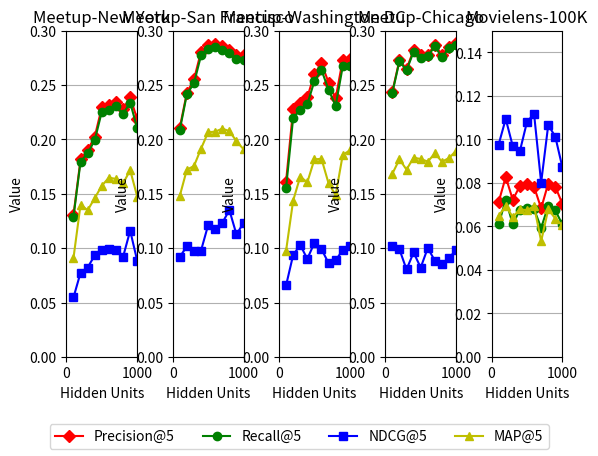

Reproduce this figure in Python.
'''
Plots for the various metrics
'''
import matplotlib.pyplot as plt

x_hidden = [100, 200, 300, 400, 500, 600, 700, 800, 900, 1000]
x_corrupt = [0.1, 0.2, 0.3, 0.4, 0.5, 0.6, 0.7, 0.8, 0.9]


def plot_hidden_metrics():
    p_5_ny_hidden = [0.1304, 0.1816, 0.1901, 0.2024, 0.2295, 0.2313, 0.2346, 0.2280, 0.2387, 0.2183]
    r_5_ny_hidden = [0.1290, 0.1796, 0.1871, 0.1992, 0.2255, 0.2270, 0.2302, 0.2234, 0.2338, 0.2100]
    ndcg_5_ny_hidden = [0.0547, 0.0775, 0.0822, 0.0934, 0.0987, 0.0989, 0.0984, 0.0920, 0.1161, 0.0882]
    map_5_ny_hidden = [0.0910, 0.1401, 0.1348, 0.1460, 0.1574, 0.1648, 0.1636, 0.1595, 0.1717, 0.1473]
    
    p_5_sfo_hidden = [0.2107, 0.2428, 0.2551, 0.2805, 0.2864, 0.2877, 0.2858, 0.2825, 0.2776, 0.2778]
    r_5_sfo_hidden = [0.2085, 0.2415, 0.2514, 0.2771, 0.2830, 0.2845, 0.2820, 0.2791, 0.2742, 0.2732]
    ndcg_5_sfo_hidden = [0.0920, 0.1016, 0.0970, 0.0978, 0.1211, 0.1172, 0.1232, 0.1350, 0.1126, 0.1232]
    map_5_sfo_hidden = [0.1480, 0.1722, 0.1754, 0.1914, 0.2065, 0.2071, 0.2098, 0.2076, 0.1983, 0.1909]
    
    p_5_dc_hidden = [0.1612, 0.2276, 0.2334, 0.2387, 0.2600, 0.2699, 0.2522, 0.2377, 0.2732, 0.2741]
    r_5_dc_hidden = [0.1552, 0.2197, 0.2270, 0.2322, 0.2536, 0.2637, 0.2456, 0.2308, 0.2671, 0.2672]
    ndcg_5_dc_hidden = [0.0657, 0.0937, 0.1029, 0.0901, 0.1049, 0.0991, 0.0862, 0.0887, 0.0984, 0.1016]
    map_5_dc_hidden = [0.0975, 0.1437, 0.1657, 0.1605, 0.1816, 0.1821, 0.1595, 0.1488, 0.1858, 0.1898]
    
    p_5_chicago_hidden = [0.2437, 0.2729, 0.2647, 0.2820, 0.2771, 0.2778, 0.2870, 0.2775, 0.2853, 0.2881]
    r_5_chicago_hidden = [0.2428, 0.2718, 0.2634, 0.2805, 0.2752, 0.2763, 0.2856, 0.2753, 0.2841, 0.2866]
    ndcg_5_chicago_hidden = [0.1018, 0.0989, 0.0804, 0.0960, 0.0821, 0.1001, 0.0885, 0.0850, 0.0908, 0.0985]
    map_5_chicago_hidden = [0.1684, 0.1816, 0.1722, 0.1832, 0.1819, 0.1796, 0.1870, 0.1795, 0.1828, 0.1895]
    
    p_5_ml_hidden = [0.0712, 0.0827, 0.0722, 0.0786, 0.0793, 0.0782, 0.0683, 0.0797, 0.0783, 0.0703]
    r_5_ml_hidden = [0.0609, 0.0723, 0.0609, 0.0677, 0.0685, 0.0679, 0.0593, 0.0694, 0.0673, 0.0609]
    ndcg_5_ml_hidden = [0.0976, 0.1094, 0.0968, 0.0946, 0.1080, 0.1117, 0.0801, 0.1066, 0.1012, 0.0871]
    map_5_ml_hidden = [0.0648, 0.0694, 0.0643, 0.0679, 0.0674, 0.0693, 0.0532, 0.0678, 0.0636, 0.0605]
    
    plt.subplot(151)
    plt.axis([0, 1000, 0, 0.3])
    plt.xlabel("Hidden Units")
    plt.ylabel("Value")
    plt.title("Meetup-New York")
    prec5, = plt.plot(x_hidden, p_5_ny_hidden, 'rD-')
    recall5, = plt.plot(x_hidden, r_5_ny_hidden, 'go-')
    ndcg5, = plt.plot(x_hidden, ndcg_5_ny_hidden, 'bs-')
    map5, = plt.plot(x_hidden, map_5_ny_hidden, 'y^-')
    plt.grid(True)
    
    plt.subplot(152)
    plt.axis([0, 1000, 0, 0.3])
    plt.xlabel("Hidden Units")
    plt.ylabel("Value")
    plt.title("Meetup-San Francisco")
    plt.plot(x_hidden, p_5_sfo_hidden, 'rD-')
    plt.plot(x_hidden, r_5_sfo_hidden, 'go-')
    plt.plot(x_hidden, ndcg_5_sfo_hidden, 'bs-')
    plt.plot(x_hidden, map_5_sfo_hidden, 'y^-')
    plt.grid(True)
    
    plt.subplot(153)
    plt.axis([0, 1000, 0, 0.3])
    plt.xlabel("Hidden Units")
    plt.ylabel("Value")
    plt.title("Meetup-Washington DC")
    plt.plot(x_hidden, p_5_dc_hidden, 'rD-')
    plt.plot(x_hidden, r_5_dc_hidden, 'go-')
    plt.plot(x_hidden, ndcg_5_dc_hidden, 'bs-')
    plt.plot(x_hidden, map_5_dc_hidden, 'y^-')
    plt.grid(True)
    
    plt.subplot(154)
    plt.axis([0, 1000, 0, 0.3])
    plt.xlabel("Hidden Units")
    plt.ylabel("Value")
    plt.title("Meetup-Chicago")
    plt.plot(x_hidden, p_5_chicago_hidden, 'rD-')
    plt.plot(x_hidden, r_5_chicago_hidden, 'go-')
    plt.plot(x_hidden, ndcg_5_chicago_hidden, 'bs-')
    plt.plot(x_hidden, map_5_chicago_hidden, 'y^-')
    plt.grid(True)
    
    plt.subplot(155)
    plt.axis([0, 1000, 0, 0.15])
    plt.xlabel("Hidden Units")
    plt.ylabel("Value")
    plt.title("Movielens-100K")
    plt.plot(x_hidden, p_5_ml_hidden, 'rD-')
    plt.plot(x_hidden, r_5_ml_hidden, 'go-')
    plt.plot(x_hidden, ndcg_5_ml_hidden, 'bs-')
    plt.plot(x_hidden, map_5_ml_hidden, 'y^-')
    plt.grid(True)
    
    # plt.subplots_adjust(top=0.1, bottom=0.1, left=0.10, right=0.2, hspace=0.3, wspace=0.5)
    plt.subplots_adjust(bottom=0.2, wspace=0.5)
    plt.figlegend((prec5, recall5, ndcg5, map5), ('Precision@5', 'Recall@5', 'NDCG@5', 'MAP@5'), loc='lower center', ncol=5)
    
    # plt.savefig('hidden.eps')
    # plt.tight_layout()
    fig_size = plt.rcParams["figure.figsize"]
    # print("Current size:", fig_size)
    fig_size[0] = 20
    fig_size[1] = 5
    plt.rcParams["figure.figsize"] = fig_size
    plt.show()
    

def plot_corrupt_metrics():
    p_5_ny_corrupt = [0.2060, 0.2295, 0.2200, 0.2106, 0.2140, 0.1722, 0.1111, 0.1067, 0.1046]
    r_5_ny_corrupt = [0.2026, 0.2255, 0.2164, 0.2064, 0.2101, 0.1688, 0.1098, 0.1043, 0.1035]
    ndcg_5_ny_corrupt = [0.0961, 0.0987, 0.1085, 0.1072, 0.1045, 0.0872, 0.0483, 0.0581, 0.0490]
    map_5_ny_corrupt = [0.1482, 0.1574, 0.1631, 0.1541, 0.1585, 0.1207, 0.0737, 0.0776, 0.0704]

    p_5_sfo_corrupt = [0.2798, 0.2864, 0.2868, 0.2722, 0.2697, 0.2647, 0.2653, 0.2285, 0.1681]
    r_5_sfo_corrupt = [0.2768, 0.2830, 0.2834, 0.2692, 0.2654, 0.2613, 0.2608, 0.2255, 0.1649]
    ndcg_5_sfo_corrupt = [0.1119, 0.1211, 0.1167, 0.1112, 0.1299, 0.1114, 0.1094, 0.0997, 0.0636]
    map_5_sfo_corrupt = [0.1949, 0.2065, 0.2065, 0.1911, 0.1981, 0.1853, 0.1854, 0.1621, 0.1016]    

    p_5_dc_corrupt = [0.2595, 0.2600, 0.2558, 0.2433, 0.2457, 0.2585, 0.2547, 0.2487, 0.2325]
    r_5_dc_corrupt = [0.2513, 0.2536, 0.2484, 0.2370, 0.2401, 0.2521, 0.2459, 0.2415, 0.2261]
    ndcg_5_dc_corrupt = [0.0909, 0.1049, 0.0989, 0.0911, 0.0888, 0.0918, 0.1057, 0.1056, 0.0989]
    map_5_dc_corrupt = [0.1647, 0.1816, 0.1771, 0.1607, 0.1631, 0.1780, 0.1736, 0.1784, 0.1687]
    
    p_5_chicago_corrupt = [0.2762, 0.2771, 0.2804, 0.2814, 0.2762, 0.2822, 0.2695, 0.2863, 0.2731]
    r_5_chicago_corrupt = [0.2752, 0.2752, 0.2785, 0.2801, 0.2738, 0.2813, 0.2683, 0.2844, 0.2713]
    ndcg_5_chicago_corrupt = [0.0922, 0.0821, 0.0938, 0.0931, 0.0953, 0.0954, 0.0975, 0.1135, 0.1103]
    map_5_chicago_corrupt = [0.1811, 0.1819, 0.1809, 0.1827, 0.1817, 0.1830, 0.1745, 0.1886, 0.1839]

    p_5_ml_corrupt = [0.0702, 0.0793, 0.0756, 0.0742, 0.0786, 0.0782, 0.0687, 0.0661, 0.0634]
    r_5_ml_corrupt = [0.0592, 0.0685, 0.0653, 0.0633, 0.0677, 0.0686, 0.0581, 0.0576, 0.0531]
    ndcg_5_ml_corrupt = [0.0989, 0.1080, 0.0850, 0.0989, 0.0932, 0.1004, 0.0802, 0.0856, 0.0806]
    map_5_ml_corrupt = [0.0661, 0.0674, 0.0559, 0.0682, 0.0672, 0.0684, 0.0585, 0.0625, 0.0562]
    
    plt.subplot(151)
    plt.axis([0, 1000, 0, 0.3])
    plt.xlabel("Corruption Ratio")
    plt.ylabel("Value")
    plt.title("Meetup-New York")
    prec5 = plt.plot(x_hidden, p_5_ny_corrupt, 'rD-')
    recall5 = plt.plot(x_hidden, r_5_ny_corrupt, 'go-')
    ndcg5 = plt.plot(x_hidden, ndcg_5_ny_corrupt, 'bs-')
    map5 = plt.plot(x_hidden, map_5_ny_corrupt, 'y^-')
    plt.grid(True)
    
    plt.subplot(152)
    plt.axis([0, 1000, 0, 0.3])
    plt.xlabel("orruption Ratio")
    plt.ylabel("Value")
    plt.title("Meetup-San Francisco")
    plt.plot(x_hidden, p_5_sfo_corrupt, 'rD-')
    plt.plot(x_hidden, r_5_sfo_corrupt, 'go-')
    plt.plot(x_hidden, ndcg_5_sfo_corrupt, 'bs-')
    plt.plot(x_hidden, map_5_sfo_corrupt, 'y^-')
    plt.grid(True)
    
    plt.subplot(153)
    plt.axis([0, 1000, 0, 0.3])
    plt.xlabel("Corruption Ratio")
    plt.ylabel("Value")
    plt.title("Meetup-Washington DC")
    plt.plot(x_hidden, p_5_dc_corrupt, 'rD-')
    plt.plot(x_hidden, r_5_dc_corrupt, 'go-')
    plt.plot(x_hidden, ndcg_5_dc_corrupt, 'bs-')
    plt.plot(x_hidden, map_5_dc_corrupt, 'y^-')
    plt.grid(True)
    
    plt.subplot(154)
    plt.axis([0, 1000, 0, 0.3])
    plt.xlabel("Corruption Ratio")
    plt.ylabel("Value")
    plt.title("Meetup-Chicago")
    plt.plot(x_hidden, p_5_chicago_corrupt, 'rD-')
    plt.plot(x_hidden, r_5_chicago_corrupt, 'go-')
    plt.plot(x_hidden, ndcg_5_chicago_corrupt, 'bs-')
    plt.plot(x_hidden, map_5_chicago_corrupt, 'y^-')
    plt.grid(True)
    
    plt.subplot(155)
    plt.axis([0, 1000, 0, 0.15])
    plt.xlabel("Corruption Ratio")
    plt.ylabel("Value")
    plt.title("Movielens-100K")
    plt.plot(x_hidden, p_5_ml_corrupt, 'rD-')
    plt.plot(x_hidden, r_5_ml_corrupt, 'go-')
    plt.plot(x_hidden, ndcg_5_ml_corrupt, 'bs-')
    plt.plot(x_hidden, map_5_ml_corrupt, 'y^-')
    plt.grid(True)
    
    # plt.subplots_adjust(top=0.1, bottom=0.1, left=0.10, right=0.2, hspace=0.3, wspace=0.5)
    plt.subplots_adjust(wspace=0.5)
    plt.figlegend((prec5, recall5, ndcg5, map5), ('Precision@5', 'Recall@5', 'NDCG@5', 'MAP@5'), loc='lower center', ncol=3)
    
    # plt.savefig('hidden.eps')
    # plt.tight_layout()
    fig_size = plt.rcParams["figure.figsize"]
    # print("Current size:", fig_size)
    fig_size[0] = 20
    fig_size[1] = 5
    plt.rcParams["figure.figsize"] = fig_size
    plt.show()


def main():
    plot_hidden_metrics()


if __name__ == '__main__':
    main()    
